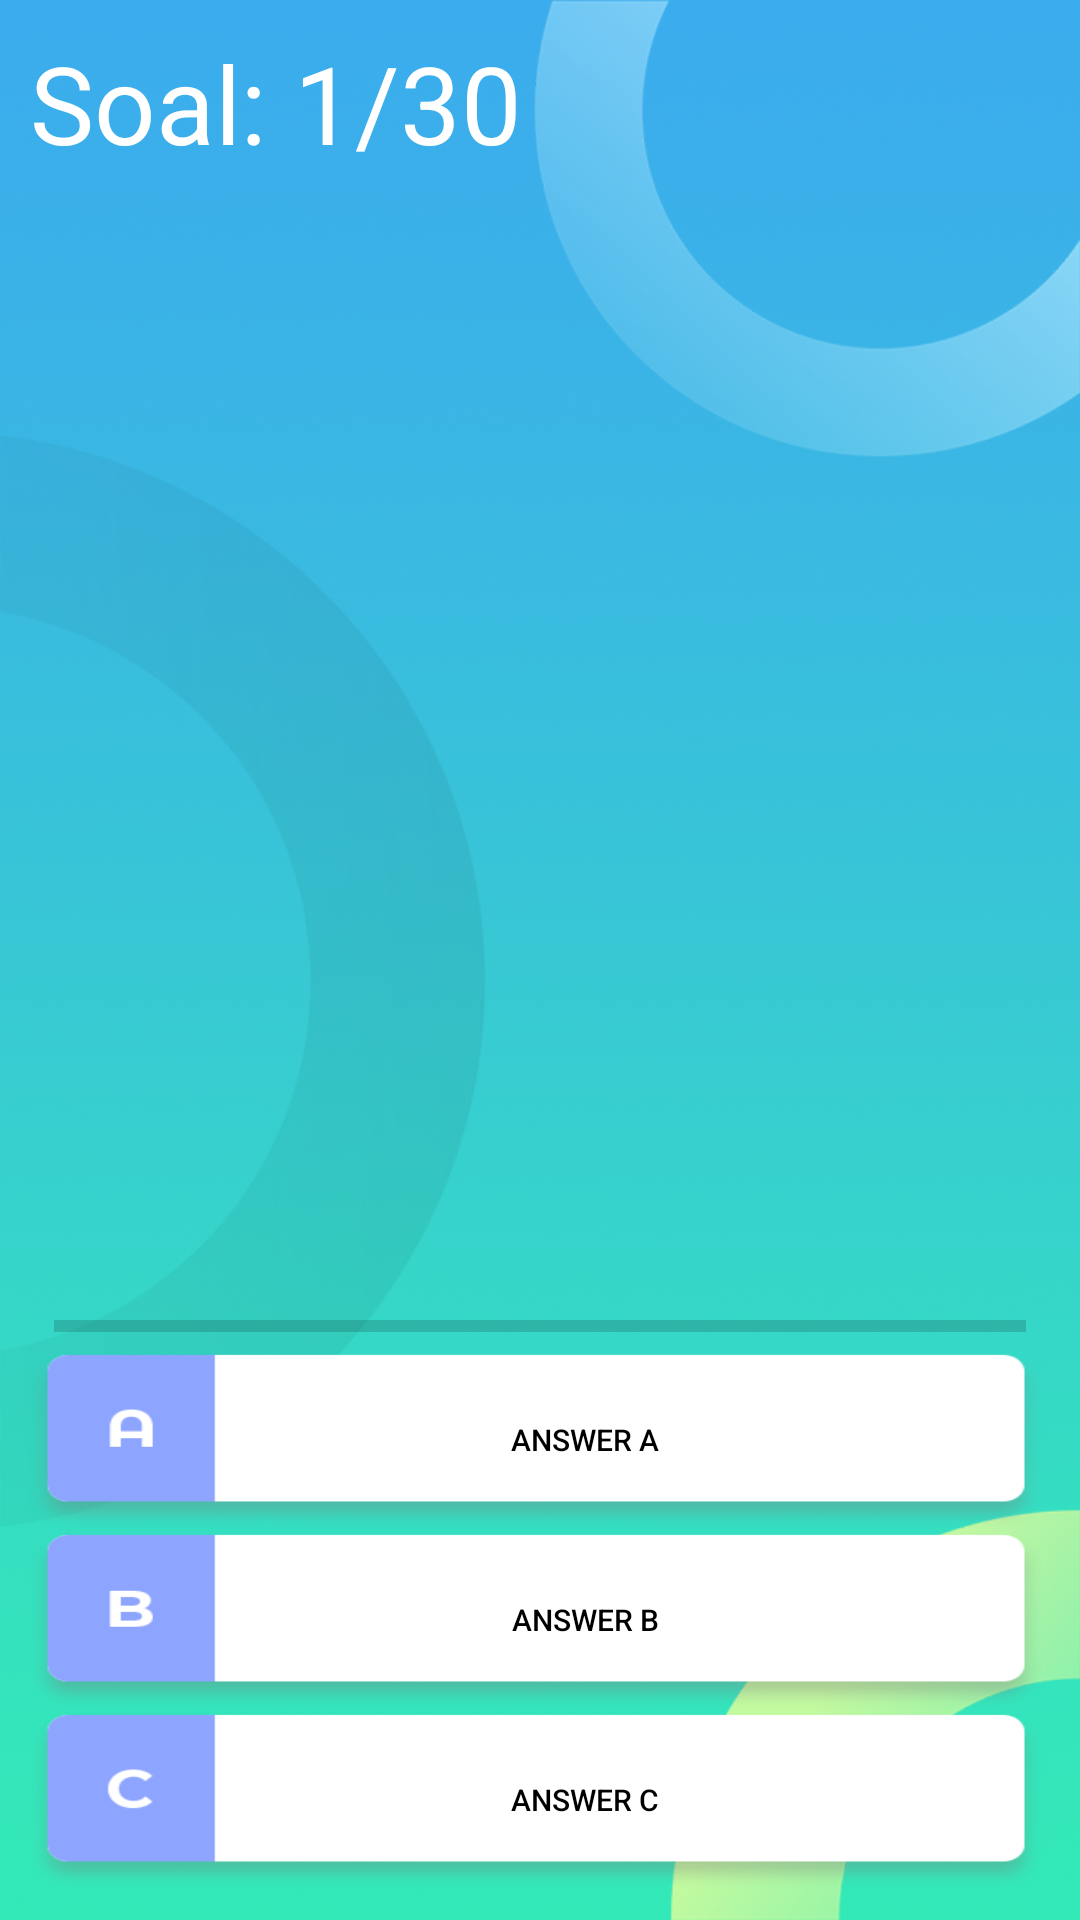

Android layout source for this screen:
<!-- AndroidManifest.xml: application theme AppTheme -->
<!-- res/layout/activity_playing_one.xml -->
<?xml version="1.0" encoding="utf-8"?>
<RelativeLayout xmlns:android="http://schemas.android.com/apk/res/android"
                xmlns:app="http://schemas.android.com/apk/res-auto"
                xmlns:tools="http://schemas.android.com/tools"
                android:layout_width="match_parent"
                android:layout_height="match_parent"
                android:background="@drawable/bg_playing"
                tools:context=".activity.PlayingOne">

    <TextView
            android:id="@+id/soal"
            android:textColor="@android:color/white"
            android:gravity="center_horizontal"
            android:text="Soal: "
            android:layout_marginLeft="10sp"
            android:layout_marginTop="10dp"
            android:textSize="36sp"
            android:layout_width="wrap_content"
            android:layout_height="wrap_content" />
    <TextView
            android:layout_toRightOf="@id/soal"
            android:id="@+id/txtTotalQuestion"
            android:textColor="@android:color/white"
            android:gravity="center_horizontal"
            android:text="1/30"
            android:layout_marginTop="10dp"
            android:textSize="36sp"
            android:layout_width="wrap_content"
            android:layout_height="wrap_content" />

    <ImageView
            android:layout_below="@id/txtTotalQuestion"
            android:id="@+id/question_image"
            android:layout_alignParentTop="true"
            android:layout_centerHorizontal="true"
            android:layout_marginTop="55dp"
            android:layout_width="300dp"
            android:layout_height="200dp" />

    <TextView
            android:id="@+id/question_text"
            android:textSize="18sp"
            android:visibility="invisible"
            android:textAlignment="center"
            android:layout_centerHorizontal="true"
            android:textColor="@android:color/white"
            android:layout_below="@id/question_image"
            android:layout_marginTop="15dp"
            android:layout_marginLeft="30dp"
            android:layout_marginRight="30dp"
            android:layout_width="match_parent"
            android:layout_height="wrap_content" />

    <RelativeLayout
            android:layout_alignParentBottom="true"
            android:layout_margin="10dp"
            android:paddingTop="20dp"
            android:layout_width="wrap_content"
            android:layout_height="wrap_content">

        <LinearLayout
                android:orientation="vertical"
                android:id="@+id/group"
                android:paddingTop="10dp"
                android:layout_width="match_parent"
                android:layout_height="wrap_content">



            <ProgressBar
                    android:id="@+id/progressBar"
                    style="@style/Widget.AppCompat.ProgressBar.Horizontal"
                    android:layout_marginLeft="8dp"
                    android:layout_marginRight="8dp"
                    android:max="5"
                    android:layout_width="match_parent"
                    android:layout_height="wrap_content" />

            <Button
                    android:id="@+id/btnAnswerA"
                    android:text="Answer A"
                    android:textSize="10sp"
                    android:paddingLeft="30dp"
                    android:textColor="@android:color/black"
                    android:background="@drawable/a"
                    android:layout_width="match_parent"
                    android:layout_height="60dp"
                    android:paddingStart="30dp"/>

            <Button
                    android:id="@+id/btnAnswerB"
                    android:text="Answer B"
                    android:textSize="10sp"
                    android:paddingLeft="30dp"
                    android:textColor="@android:color/black"
                    android:background="@drawable/b"
                    android:layout_width="match_parent"
                    android:layout_height="60dp" />

            <Button
                    android:id="@+id/btnAnswerC"
                    android:text="Answer C"
                    android:textSize="10sp"
                    android:paddingLeft="30dp"
                    android:textColor="@android:color/black"
                    android:background="@drawable/c"
                    android:layout_width="match_parent"
                    android:layout_height="60dp" />



        </LinearLayout>

    </RelativeLayout>

</RelativeLayout>
<!-- resources referenced by this layout -->
<resources>
  <!-- drawable a: png bitmap (drawable, 3094 bytes) -->
  <!-- drawable b: png bitmap (drawable, 3125 bytes) -->
  <!-- drawable bg_playing: png bitmap (drawable, 543681 bytes) -->
  <!-- drawable c: png bitmap (drawable, 3394 bytes) -->
  <style name="AppTheme" parent="Theme.AppCompat.Light.NoActionBar">
          
          <item name="colorPrimary">@color/colorPrimary</item>
          <item name="colorPrimaryDark">@color/colorPrimaryDark</item>
          <item name="colorAccent">@color/colorAccent</item>
      </style>
  <color name="colorPrimary">#3BACED</color>
  <color name="colorPrimaryDark">#3BACED</color>
  <color name="colorAccent">#2590CC</color>
</resources>
